pico-8 play session: hold → + tap 🅾

[t = 1 s] hold → ~1s, tap 🅾 ~2×
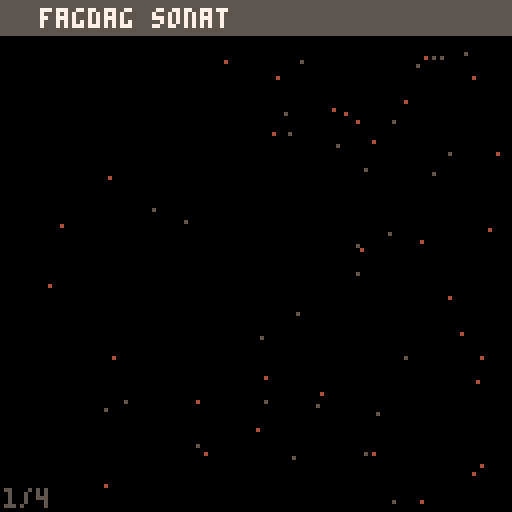
[t = 2 s] hold → ~2s, tap 🅾 ~4×
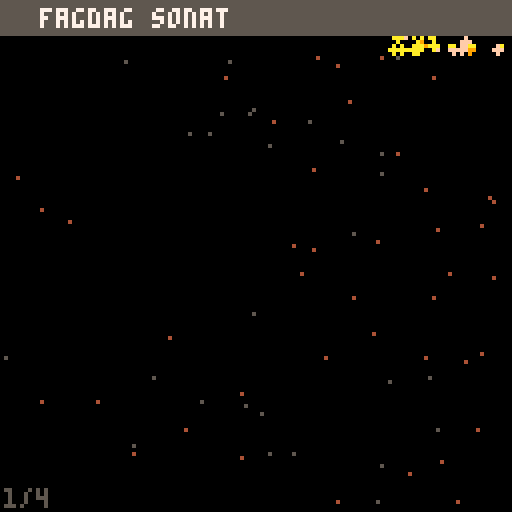
[t = 4 s] hold → ~4s, tap 🅾 ~7×
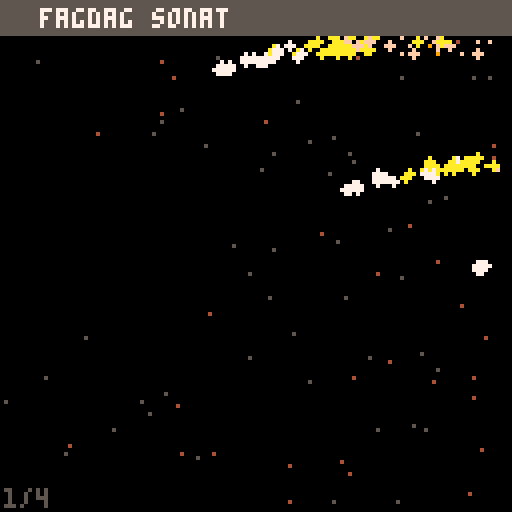
[t = 6 s] hold → ~6s, tap 🅾 ~10×
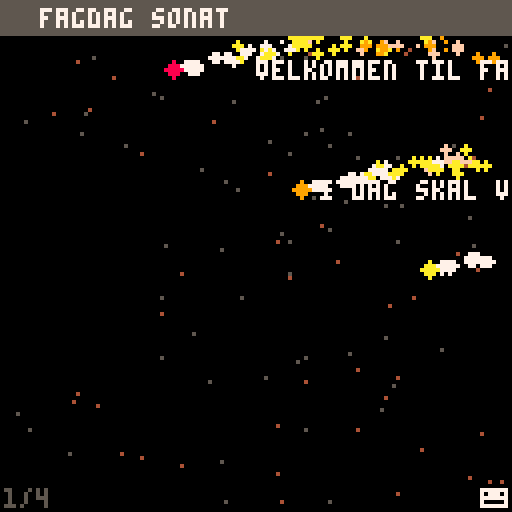
[t = 8 s] hold → ~8s, tap 🅾 ~14×
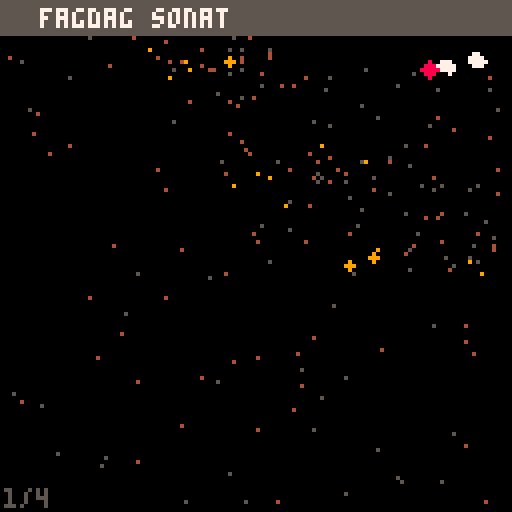

pico-8 cartridge
version 18
__lua__
--slide definitions

music(0)

--
--!"#%&/()=
--…∧░➡️⧗▤⬆️☉🅾️◆
--█★⬇️✽●♥웃⌂⬅️
--▥❎🐱ˇ▒♪😐;:_
--><~^`
--0123456789

function buildslides()
	return {
		intro(),
		counter(),
		credits(),
		credits2(),	
	}
end


function intro()	
	return makeslide("fagdag sonat", 
	{
		"-    velkommen til fagdag!    ",
		"                              ",
		"                              ",
		"-i dag skal vi ta dere tilbake",
		"                              ",
		"-     til rundt ★r 1984       ",
		"                              ",
		"                              ",
		"                              ",
		"                              ",
		"                              ",
		"                              ",
	})
end

function counter()
	local mytime = 0
	local init = function()
		mytime = 0
	end
	local draw = function()
		mytime += 1
		print(mytime, 64, 64, 15)
	end

	return makecustomslide("custom slide!", init, draw)
end

function credits()
	return makeslide("credits", 
	{
		"-            idea             ",
		"        terje wiesener        ",
		"                              ",
		"- content, code, presentation ",
		"         hadrien kohl         ",
		"         igor erokhin         ",
		"        terje wiesener        ",
		"                              ",
		"-            music            ",
		"         david fredman        ",
		"                              ",
	})
end

function credits2()
	return makeslide("credits (contd)", 
	{
		"-    presentation framework   ",
		"  based on cart \"pico slides\" ",
		"       by user egvroom        ",
		"                              ",
		"             see              ", 
		"  https://www.lexaloffle.com/ ", 
		"       bbs/?tid=33347         ",
		"                              ",
		"                              ",
		"                              ",
		"                              ",
	})
end


-- *************************************************************
-- Messy slide logic starts here...
-- *************************************************************

-->8
--logic

function makeslide(title, rawstrings)
	local bullets = {}
	local strings = {}
	for str in all(rawstrings) do
		if sub(str,1,1) == "-" then
			add(strings, sub(str, 2, #str))
			add(bullets, 1)
		else
			add(strings, " " .. str)
			add(bullets, 0)
		end
	end
	local slide = {
		title = title,
		strings = strings,
		bullets = bullets,
		init = nil,
		draw = nil
	}
	return slide
end

function makecustomslide(title, init, draw)
	local slide = {
		title = title,
		strings = {},
		bullets = {},
		init = init,
		draw = draw
	}
	return slide
end

--vars
headercolour = 5 --dark grey
slide = 0
slidecounter = 0
slidetitle = ""
stringhasbullet = {}
slidestrings = {}
bulletx = {}
bulletcolor = {}

slides = buildslides()
slidelimit = #slides - 1
currentslide = slides[1]

function _init()

	--particles for fun
	--comment out to disable
	make_starfield_ps()
	
	--show the 1st slide
	_slidechanged()
end

function _update()

	--controls
	--right/left moves points
	--up/down moves entire slides
	if (btnp(➡️)) then
		slidecounter+=1
		stayinloop = 1
		while stayinloop == 1 do
			if stringhasbullet[slidecounter + 1]
			 == 0 then
				slidecounter+=1
				if slidecounter >= 
					(#slidestrings + 1) then
					stayinloop = 0
				end
			else
				stayinloop = 0	
			end
		end	
		if slidecounter >= 
			(#slidestrings + 1) then
			slide+=1
			if slide > slidelimit then
				slide = slidelimit
			end
			_slidechanged()
		end
	end
	if (btnp(⬅️)) then
		slidecounter-=1
		if slidecounter < 0 then
			slide-=1
			if slide < 0 then
				slide = 0
			end
			_slidechanged()
		else
			bulletx[slidecounter+1] = 128
		end
	end
	if (btnp(⬆️)) then
		slide+=1
		if slide > slidelimit then
			slide = slidelimit
		end
		_slidechanged()
	end	
	if (btnp(⬇️)) then
		slide-=1
		if slide < 0 then
			slide = 0
		end
		_slidechanged()
	end
	
	--example of a bypass button
	--to get to certain slide
	if (btn(❎)) then
		slide = slidelimit
		_slidechanged()
	end
	
	if (btn(4)) then
		slide = 0
		_slidechanged()
	end
	
	--update particles
	--comment out to disable
 update_psystems()
end

function _draw()
	cls()

	if currentslide.draw != nil then
		currentslide.draw()
	else
		--draw particles
		--comment out to disable
		for ps in all(particle_systems) do
			draw_ps(ps)
		end
 
		--default content drawing:
		--stages
		ypos = 15
		for i=1,#slidestrings do
			if slidecounter >= i then
				bulletx[i]-=8
				if stringhasbullet[i] == 1 then
				
					if bulletx[i] < 2 then
						bulletx[i] = 2
					else
						make_sparks_ps(
							bulletx[i],ypos+4)
					end
					print("◆",bulletx[i],ypos,
					bulletcolor[i])
						print(slidestrings[i],
					bulletx[i]+8,ypos,7)
				end
				if stringhasbullet[i] == 0 then
				
					if bulletx[i] < 2 then
						bulletx[i] = 2
					end
					print(slidestrings[i],
					bulletx[i],ypos,7)
				end
				end
			ypos+=10
		end
	end

	--heading
	rectfill(0,0,128,8,headercolour)
	print(slidetitle,10,2,7)
   

	--little hint we're about
	--to change slide
	if slidecounter ==
		#slidestrings then
		print("😐",120,122,7)
	end
	
	--slide number 
	print((slide + 1),1,122,5)
	xoffset = 5
	if (slide + 1) > 9 then
		xoffset = 9
	end
	print("/",xoffset,122,5)
	print((slidelimit + 1),xoffset+4,122,5)
end

function _slidechanged()

	--new slide
	slidecounter = 0

	currentslide = slides[slide + 1]

	slidetitle = currentslide.title
	slidestrings = currentslide.strings
	stringhasbullet = currentslide.bullets
	
	if currentslide.init != nil then
		currentslide.init()
	end

	--bullets
	bulletx = {}
	for i=0,#slidestrings do
		bulletx[i] = 128
	end
	bulletcolor = {}
	-- start bullet coloring from 8

	color = 8
	for i=0,#slidestrings do
		if stringhasbullet[i] == 1 then
			bulletcolor[i] = (color % 8) + 8
			color += 1
		end
	end
end

-- advanced particle system
-- blog.ccatgames.com

function deleteallps()
	for ps in all(particle_systems) do
		del(particle_systems, ps)
	end
end

-- sample particle system constructors -------------------------
function make_starfield_ps()
	local ps = make_psystem(4,6, 1,2,0.5,0.5)
	ps.autoremove = false
	add(ps.emittimers,
		{
			timerfunc = emittimer_constant,
			params = {nextemittime = time(), speed = 0.01}
		}
	)
	add(ps.emitters, 
		{
			emitfunc = emitter_box,
			params = { minx = 125, maxx = 127, miny = 0, maxy= 127, minstartvx = -2.0, maxstartvx = -0.5, minstartvy = 0, maxstartvy=0 }
		}
	)
	add(ps.drawfuncs,
		{
			drawfunc = draw_ps_pixel,
			params = { colors = {4,5,4,5,4,5,4,5,4,5,4,5,4,5} }
		}
	)
end

function make_sparks_ps(ex,ey)
	local ps = make_psystem(0.3,0.7, 1,2,0.5,0.5)
	
	add(ps.emittimers,
		{
			timerfunc = emittimer_burst,
			params = { num = 10}
		}
	)
	add(ps.emitters, 
		{
			emitfunc = emitter_point,
			params = { x = ex, y = ey, minstartvx = -1.5, maxstartvx = 1.5, minstartvy = -3, maxstartvy=-2 }
		}
	)
	add(ps.drawfuncs,
		{
			drawfunc = draw_ps_fillcirc,
			params = { colors = {7,10,15,9,4,5} }
		}
	)
	add(ps.affectors,
		{ 
			affectfunc = affect_force,
			params = { fx = 0, fy = 0.3 }
		}
	)
end

-- particle system library -----------------------------------
particle_systems = {}

function make_psystem(minlife, maxlife, minstartsize, maxstartsize, minendsize, maxendsize)
	local ps = {}
	-- global particle system params
	ps.autoremove = true

	ps.minlife = minlife
	ps.maxlife = maxlife
	
	ps.minstartsize = minstartsize
	ps.maxstartsize = maxstartsize
	ps.minendsize = minendsize
	ps.maxendsize = maxendsize
	
	-- container for the particles
	ps.particles = {}

	-- emittimers dictate when a particle should start
	-- they called every frame, and call emit_particle when they see fit
	-- they should return false if no longer need to be updated
	ps.emittimers = {}

	-- emitters must initialize p.x, p.y, p.vx, p.vy
	ps.emitters = {}

	-- every ps needs a drawfunc
	ps.drawfuncs = {}

	-- affectors affect the movement of the particles
	ps.affectors = {}

	add(particle_systems, ps)

	return ps
end

function update_psystems()
	local timenow = time()
	for ps in all(particle_systems) do
		update_ps(ps, timenow)
	end
end

function update_ps(ps, timenow)
	for et in all(ps.emittimers) do
		local keep = et.timerfunc(ps, et.params)
		if (keep==false) then
			del(ps.emittimers, et)
		end
	end

	for p in all(ps.particles) do
		p.phase = (timenow-p.starttime)/(p.deathtime-p.starttime)

		for a in all(ps.affectors) do
			a.affectfunc(p, a.params)
		end

		p.x += p.vx
		p.y += p.vy
		
		local dead = false
		if (p.x<0 or p.x>127 or p.y<0 or p.y>127) then
			dead = true
		end

		if (timenow>=p.deathtime) then
			dead = true
		end

		if (dead==true) then
			del(ps.particles, p)
		end
	end
	
	if (ps.autoremove==true and count(ps.particles)<=0) then
		del(particle_systems, ps)
	end
end

function draw_ps(ps, params)
	for df in all(ps.drawfuncs) do
		df.drawfunc(ps, df.params)
	end
end

function emittimer_burst(ps, params)
	for i=1,params.num do
		emit_particle(ps)
	end
	return false
end

function emittimer_constant(ps, params)
	if (params.nextemittime<=time()) then
		emit_particle(ps)
		params.nextemittime += params.speed
	end
	return true
end

function emit_particle(psystem)
	local p = {}

	local e = psystem.emitters[flr(rnd(#(psystem.emitters)))+1]
	e.emitfunc(p, e.params)	

	p.phase = 0
	p.starttime = time()
	p.deathtime = time()+rnd(psystem.maxlife-psystem.minlife)+psystem.minlife

	p.startsize = rnd(psystem.maxstartsize-psystem.minstartsize)+psystem.minstartsize
	p.endsize = rnd(psystem.maxendsize-psystem.minendsize)+psystem.minendsize

	add(psystem.particles, p)
end

function emitter_point(p, params)
	p.x = params.x
	p.y = params.y

	p.vx = rnd(params.maxstartvx-params.minstartvx)+params.minstartvx
	p.vy = rnd(params.maxstartvy-params.minstartvy)+params.minstartvy
end

function emitter_box(p, params)
	p.x = rnd(params.maxx-params.minx)+params.minx
	p.y = rnd(params.maxy-params.miny)+params.miny

	p.vx = rnd(params.maxstartvx-params.minstartvx)+params.minstartvx
	p.vy = rnd(params.maxstartvy-params.minstartvy)+params.minstartvy
end

function affect_force(p, params)
	p.vx += params.fx
	p.vy += params.fy
end

function affect_forcezone(p, params)
	if (p.x>=params.zoneminx and p.x<=params.zonemaxx and p.y>=params.zoneminy and p.y<=params.zonemaxy) then
		p.vx += params.fx
		p.vy += params.fy
	end
end

function affect_stopzone(p, params)
	if (p.x>=params.zoneminx and p.x<=params.zonemaxx and p.y>=params.zoneminy and p.y<=params.zonemaxy) then
		p.vx = 0
		p.vy = 0
	end
end

function affect_bouncezone(p, params)
	if (p.x>=params.zoneminx and p.x<=params.zonemaxx and p.y>=params.zoneminy and p.y<=params.zonemaxy) then
		p.vx = -p.vx*params.damping
		p.vy = -p.vy*params.damping
	end
end

function affect_attract(p, params)
	if (abs(p.x-params.x)+abs(p.y-params.y)<params.mradius) then
		p.vx += (p.x-params.x)*params.strength
		p.vy += (p.y-params.y)*params.strength
	end
end

function affect_orbit(p, params)
	params.phase += params.speed
	p.x += sin(params.phase)*params.xstrength
	p.y += cos(params.phase)*params.ystrength
end

function draw_ps_fillcirc(ps, params)
	for p in all(ps.particles) do
		c = flr(p.phase*count(params.colors))+1
		r = (1-p.phase)*p.startsize+p.phase*p.endsize
		circfill(p.x,p.y,r,params.colors[c])
	end
end

function draw_ps_pixel(ps, params)
	for p in all(ps.particles) do
		c = flr(p.phase*count(params.colors))+1
		pset(p.x,p.y,params.colors[c])
	end	
end

function draw_ps_streak(ps, params)
	for p in all(ps.particles) do
		c = flr(p.phase*count(params.colors))+1
		line(p.x,p.y,p.x-p.vx,p.y-p.vy,params.colors[c])
	end	
end

function draw_ps_animspr(ps, params)
	params.currframe += params.speed
	if (params.currframe>count(params.frames)) then
		params.currframe = 1
	end
	for p in all(ps.particles) do
		pal(7,params.colors[flr(p.endsize)])
		spr(params.frames[flr(params.currframe+p.startsize)%count(params.frames)],p.x,p.y)
	end
	pal()
end

function draw_ps_agespr(ps, params)
	for p in all(ps.particles) do
		local f = flr(p.phase*count(params.frames))+1
		spr(params.frames[f],p.x,p.y)
	end	
end

function draw_ps_rndspr(ps, params)
	for p in all(ps.particles) do
		pal(7,params.colors[flr(p.endsize)])
		spr(params.frames[flr(p.startsize)],p.x,p.y)
	end	
	pal()
end
__gfx__
00000000000000000000000000050000000000000000000000aaa700000000000000000077777777777777777777777777777777000000000000000000000000
000000000880880009aaaa700000000000000000000000000aa99a70000000000000000077777777777777788777777777777777000000000000000000000000
00000000888887800a0aa0a000060000b3b77a9a88777788099009a7000000000000000077777777777777788777777777777777000000000000000000000000
00000000888888800aaaaaa0506760503b3779a988789788000009aa000000000000000077777777777777888877777777777777000000000000000000000000
00000000088888000a9aa9a000060000b3b77a9a8878878800099aa0000000000000000077777777777777877877777777777777000000000000000000000000
00000000008880000aa00aa0000000003b3779a988798788000aaa00000000000000000077777777777778877887777777777777000000000000000000000000
000000000008000009aaaa9000050000b3b77a9a8877778800000000000000000000000077777777777778888887777777777777000000000000000000000000
000000000000000000000000000000000000000000000000000aa000000000000000000077777777777778888887777777777777000000000000000000000000
00000000000000000000000000000000000000000000000000000000000000000000000077777777777778888887777777777777000000000000000000000000
00000000077777000777770007777770007777700770077000000000000000000000000077777777777778888887777777777777000000000000000000000000
00000000077007700770077007700770077000000770077000000000000000000000000077777777777788888888777777777777000000000000000000000000
00000000077777000770077007700770077000000770077000000000000000000000000077777777777888888888877777777777000000000000000000000000
00000000077007700777770007700770077000000777700000000000000000000000000077777777777888888888877777777777000000000000000000000000
00000000077007700770077007700770077000000770077000000000000000000000000077777777778888888888887777777777000000000000000000000000
00000000077777000770077007777770007777700770077000000000000000000000000077777777778888888888887777777777000000000000000000000000
00000000000000000000000000000000000000000000000000000000000000000000000077777777788888888888888777777777000000000000000000000000
77777777777777777000000000000000000000000000000000000000000000000000000077777777788778888887788777777777000000000000000000000000
75555566666555557000000000000000000000000000000000000000000000000000000087777777787777888877778777777777000000000000000000000000
75555555555555557000000000000000000000000000000000000000000000000000000087777777777777888877777777777778000000000000000000000000
75505566666555557000000000000000000000000000000000000000000000000000000088777777777777878777777777777778000000000000000000000000
75000555555555557000000000000000000000000000000000000000000000000000000087777777777777778777777777777788000000000000000000000000
75505570707585857000000000000000000000000000000000000000000000000000000088777777777777778777777777777778000000000000000000000000
75555555555555557000000000000000000000000000000000000000000000000000000088777777777777778777777777777788000000000000000000000000
77777777777777777000000000000000000000000000000000000000000000000000000088877877777777778777777778777788000000000000000000000000
00000000000000000000000000000000000000000000000000000000000000000000000088777877777777778777777778777888000000000000000000000000
00000000000000000000000000000000000000000000000000000000000000000000000088878887777777778777777788877788000000000000000000000000
00000000000000000000000000000000000000000000000000000000000000000000000088877887777777778777777788777888000000000000000000000000
00000000000000000000000000000000000000000000000000000000000000000000000088887888877877777778777888777888000000000000000000000000
00000000000000000000000000000000000000000000000000000000000000000000000088877888777887777778777888878888000000000000000000000000
00000000000000000000000000000000000000000000000000000000000000000000000088887888877877777788778888777888000000000000000000000000
00000000000000000000000000000000000000000000000000000000000000000000000088887888877887777888788888778888000000000000000000000000
00000000000000000000000000000000000000000000000000000000000000000000000088887888887888788888788888788888000000000000000000000000
